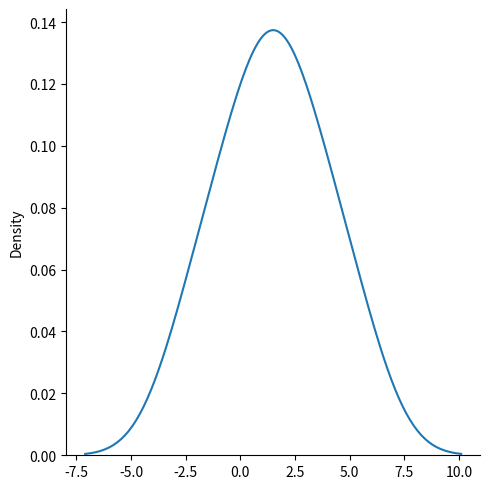

Write the Python code that produced this figure.
import matplotlib.pyplot as plt
import seaborn as sns
# Ploting a Displot using displot function
# sns.displot([0, 0 ,0])
# plt.show()

# Plotting a Displot Without the Histogram
sns.displot([ -2,0, 1 , 2, 5 , 3], kind="kde")
plt.show()
